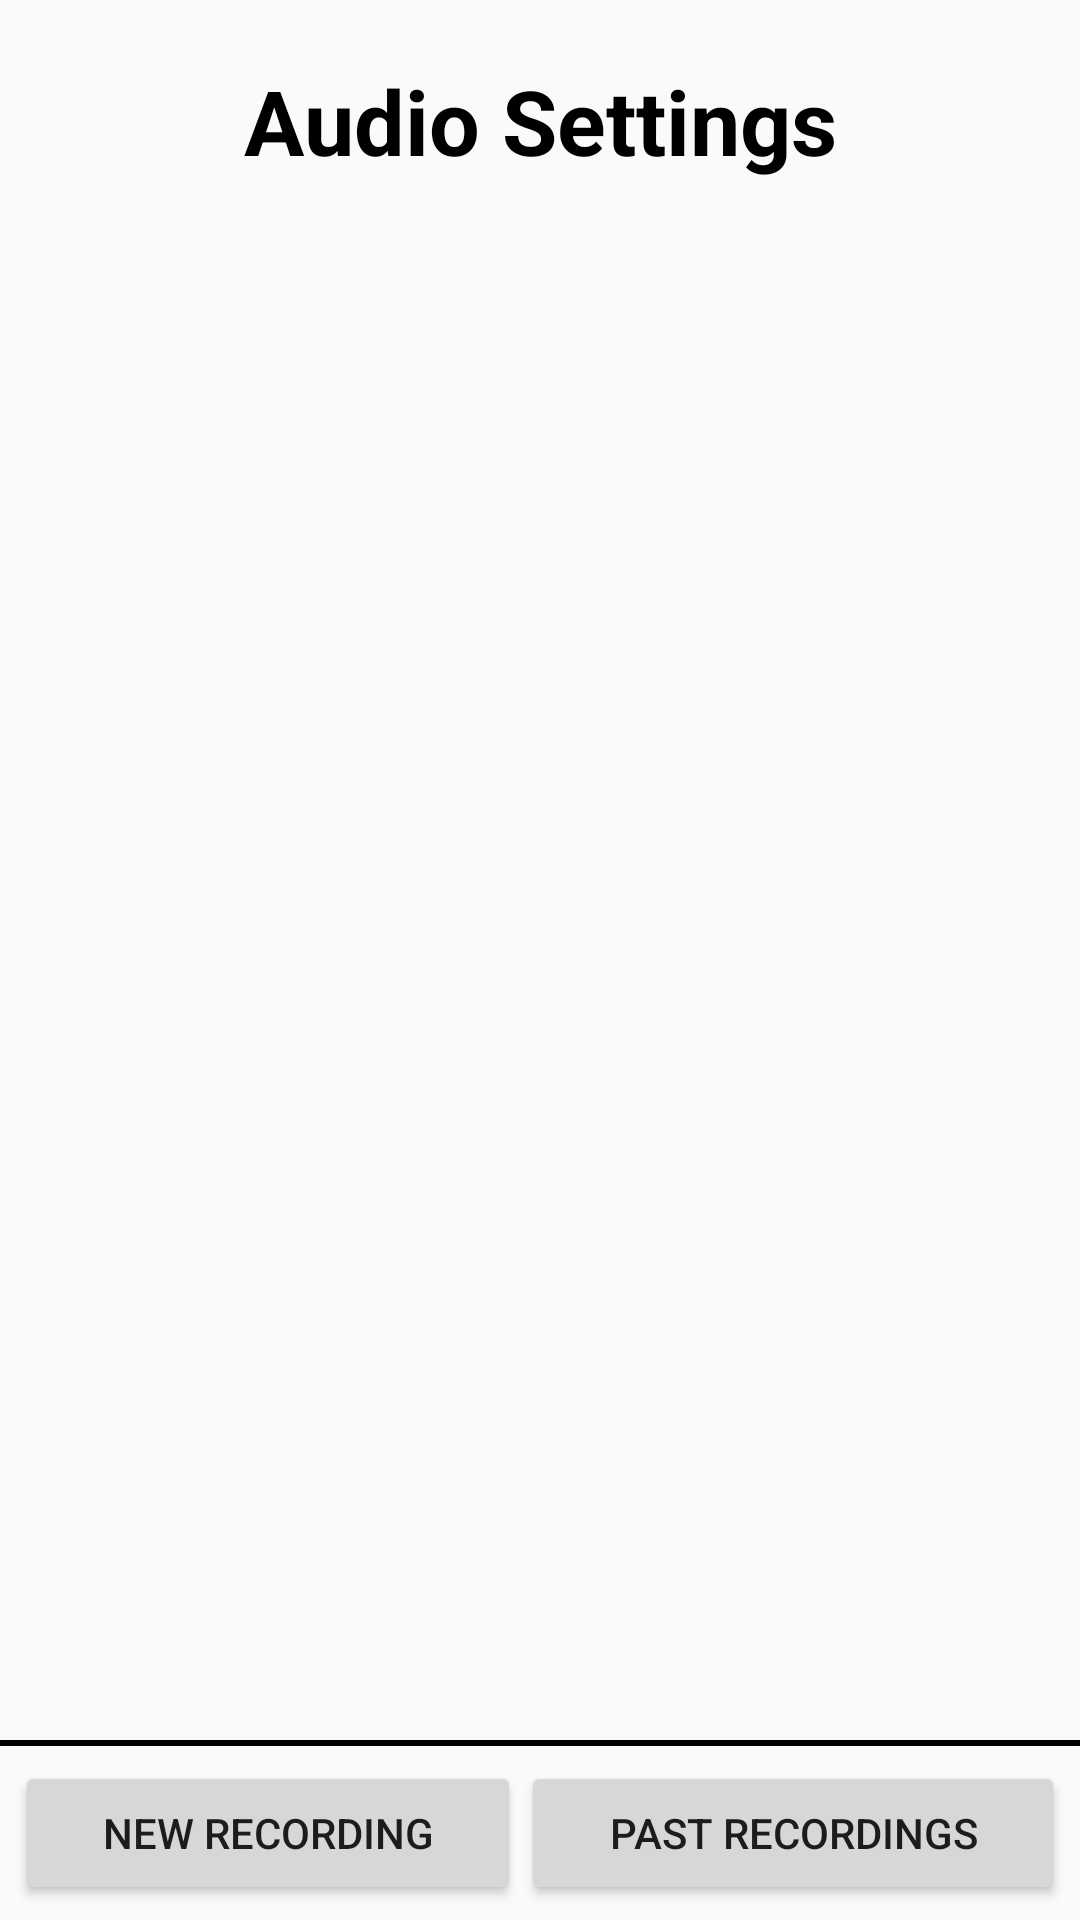

Android layout source for this screen:
<!-- AndroidManifest.xml: application theme AppTheme -->
<!-- res/layout/activity_main.xml -->
<RelativeLayout  xmlns:android="http://schemas.android.com/apk/res/android"
    xmlns:tools="http://schemas.android.com/tools"
    android:layout_width="match_parent"
    android:layout_height="match_parent"
    android:orientation="vertical">

    <LinearLayout android:id="@+id/buttons"
        android:layout_width="match_parent"
        android:layout_height="wrap_content"
        android:orientation="horizontal"
        android:layout_alignParentBottom="true"
        android:layout_margin="5dp">
        <Button
            android:text="@string/new_recording"
            android:onClick="newRecording"
            android:layout_width="wrap_content"
            android:layout_height="wrap_content"
            android:layout_weight="1"/>
        <Button
            android:text="@string/past_recordings"
            android:onClick="pastRecordings"
            android:layout_width="wrap_content"
            android:layout_height="wrap_content"
            android:layout_weight="1"/>
    </LinearLayout>
    <View
        android:id="@+id/linebreak"
        android:layout_above="@id/buttons"
        android:layout_width="fill_parent"
        android:layout_height="2dp"
        android:background="#000000"
        />
    <ScrollView
        android:layout_width="fill_parent"
        android:layout_height="fill_parent"
        android:layout_above="@id/linebreak">
        <LinearLayout android:id="@+id/container"
            android:layout_width="match_parent"
            android:layout_height="match_parent"
            android:orientation="vertical" >
            <TextView android:text="@string/audio_settings"
                style="@style/ActivityTitle" />
        </LinearLayout>
    </ScrollView>
</RelativeLayout>
<!-- resources referenced by this layout -->
<resources>
  <string name="audio_settings">Audio Settings</string>
  <string name="new_recording">New Recording</string>
  <string name="past_recordings">Past Recordings</string>
  <style name="ActivityTitle">
          <item name="android:layout_height">wrap_content</item>
          <item name="android:layout_width">fill_parent</item>
          <item name="android:paddingTop">20dp</item>
          <item name="android:paddingBottom">20dp</item>
          <item name="android:textColor">#000000</item>
          <item name="android:textStyle">bold</item>
          <item name="android:textSize">30dp</item>
          <item name="android:gravity">center</item>
      </style>
  <style name="AppTheme" parent="Theme.AppCompat.Light.DarkActionBar">
          
      </style>
</resources>
